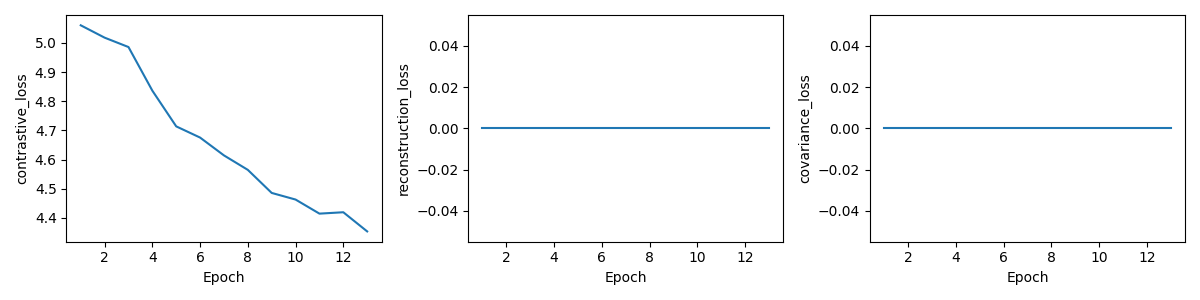

Source data for this figure (header and first rows):
epoch, total_loss, contrastive_loss, reconstruction_loss, covariance_loss, val_R5, skipped_queries
1, 5.06, 5.06, 0.0, 0.0, 0.019, 0
2, 5.018, 5.018, 0.0, 0.0, 0.021, 0
3, 4.986, 4.986, 0.0, 0.0, 0.03, 0
4, 4.836, 4.836, 0.0, 0.0, 0.036, 0
5, 4.714, 4.714, 0.0, 0.0, 0.039, 0
6, 4.675, 4.675, 0.0, 0.0, 0.051, 0
7, 4.614, 4.614, 0.0, 0.0, 0.046, 0
8, 4.564, 4.564, 0.0, 0.0, 0.055, 0
9, 4.485, 4.485, 0.0, 0.0, 0.066, 0
10, 4.463, 4.463, 0.0, 0.0, 0.074, 0
11, 4.414, 4.414, 0.0, 0.0, 0.059, 0
12, 4.419, 4.419, 0.0, 0.0, 0.066, 0
13, 4.353, 4.353, 0.0, 0.0, 0.069, 0
